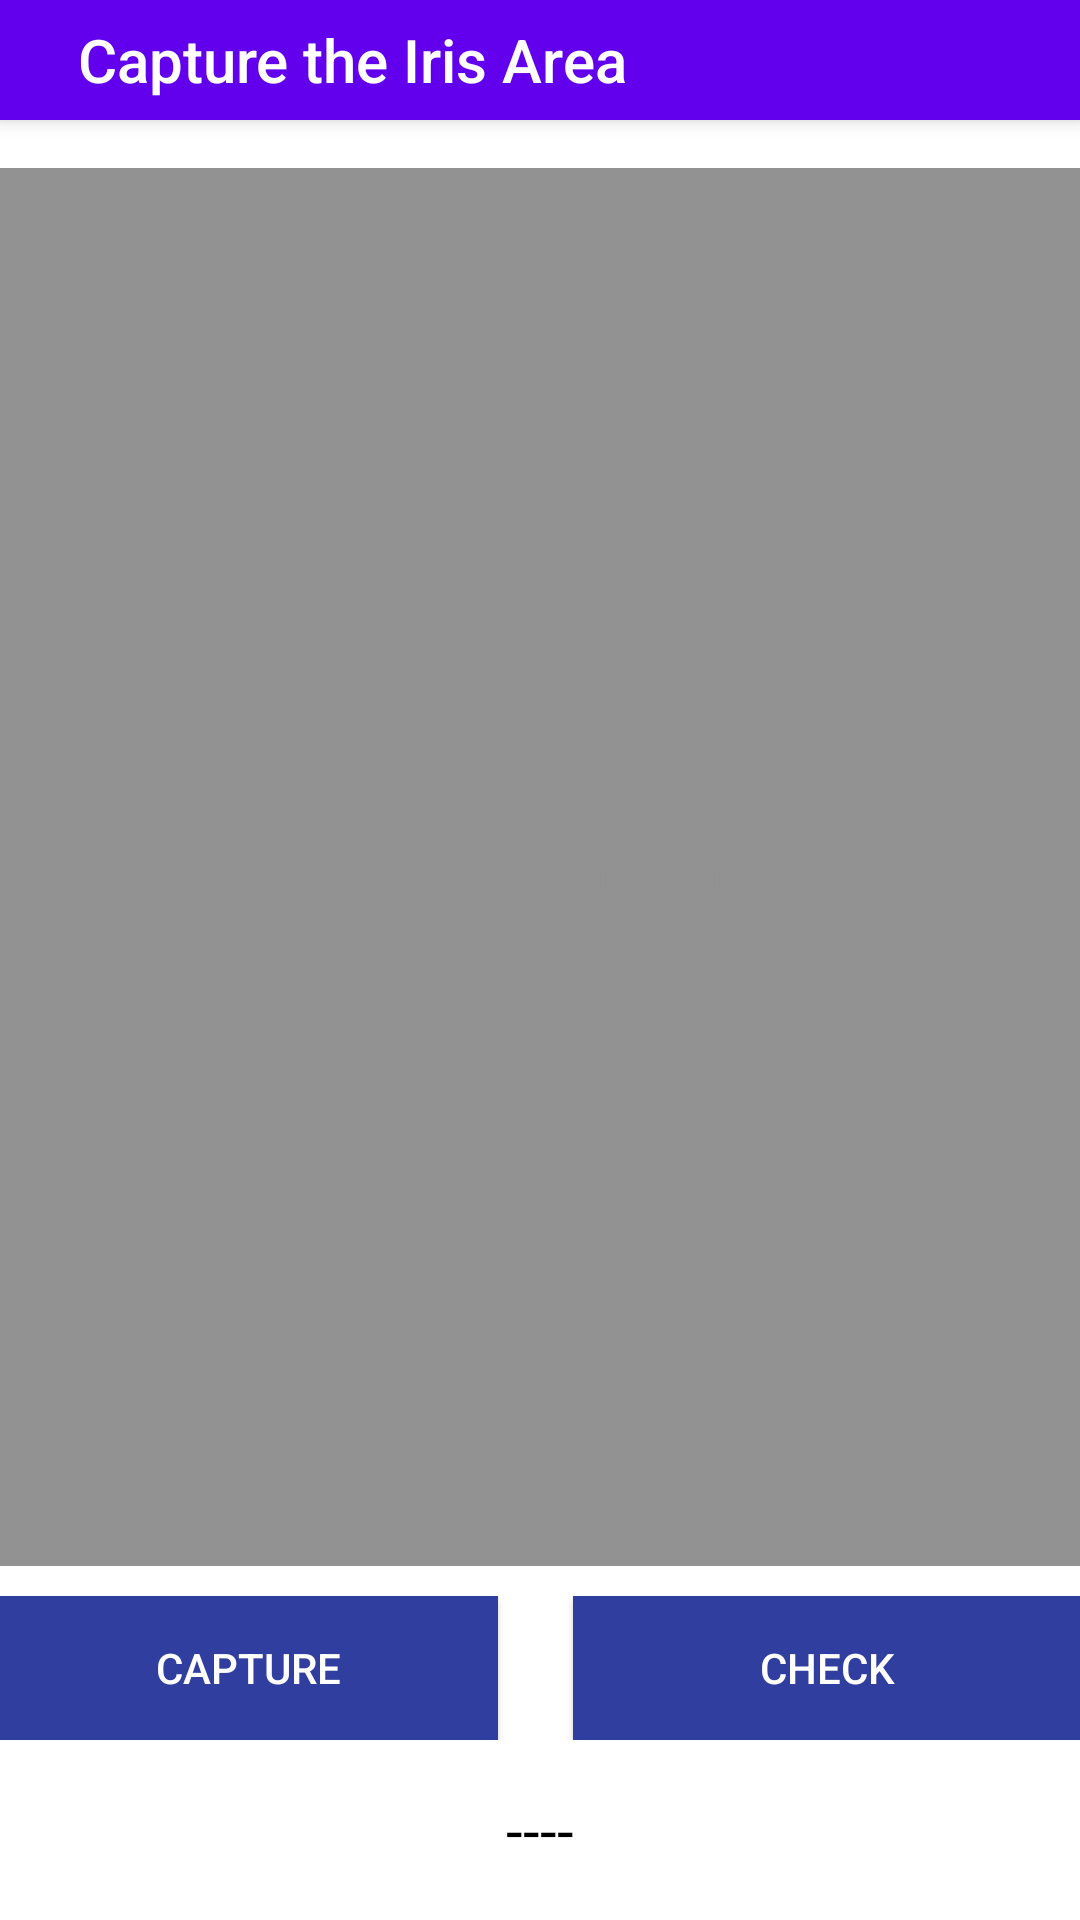

Reconstruct the res/layout file that produces this screen, plus the resources it refers to.
<!-- AndroidManifest.xml: activity theme AppTheme.NoActionBar -->
<!-- res/layout/activity_mulai.xml -->
<?xml version="1.0" encoding="utf-8"?>
<android.support.design.widget.CoordinatorLayout xmlns:android="http://schemas.android.com/apk/res/android"
    xmlns:app="http://schemas.android.com/apk/res-auto"
    xmlns:tools="http://schemas.android.com/tools"
    android:layout_width="match_parent"
    android:layout_height="match_parent"
    android:background="#FFFFFF"
    android:fitsSystemWindows="true"
    tools:context="com.it.febrianadk.camera.MulaiActivity">

    <android.support.design.widget.AppBarLayout
        android:layout_width="match_parent"
        android:layout_height="40dp"
        android:theme="@style/AppTheme.AppBarOverlay">

        <android.support.v7.widget.Toolbar
            android:id="@+id/toolbar"
            android:layout_width="match_parent"
            android:layout_height="wrap_content"
            android:minHeight="?attr/actionBarSize"
            app:theme="@style/AppTheme.AppBarOverlay">

        <TextView
            android:id="@+id/toolbar_title"
            style="@style/TextAppearance.AppCompat.Widget.ActionBar.Title"
            android:layout_width="wrap_content"
            android:layout_height="wrap_content"
            android:layout_gravity="left"
            android:layout_marginTop="5dp"
            android:paddingStart="10dp"
            android:text="Capture the Iris Area"/>
        </android.support.v7.widget.Toolbar>

    </android.support.design.widget.AppBarLayout>

    <include layout="@layout/content_mulai"
        android:layout_width="match_parent"
        android:layout_height="match_parent"
        android:layout_marginTop="?attr/actionBarSize" />


</android.support.design.widget.CoordinatorLayout>
<!-- res/layout/content_mulai.xml (included above) -->
<?xml version="1.0" encoding="utf-8"?>
<ScrollView xmlns:android="http://schemas.android.com/apk/res/android"
    android:layout_width="match_parent"
    android:layout_height="match_parent"
    android:fillViewport="true">

    <RelativeLayout xmlns:android="http://schemas.android.com/apk/res/android"
        xmlns:app="http://schemas.android.com/apk/res-auto"
        xmlns:tools="http://schemas.android.com/tools"
        android:layout_width="match_parent"
        android:layout_height="match_parent"
        android:background="#FFFFFF"
        android:paddingBottom="@dimen/activity_vertical_margin"
        android:paddingLeft="@dimen/activity_horizontal_margin"
        android:paddingRight="@dimen/activity_horizontal_margin"
        android:paddingTop="@dimen/activity_vertical_margin"
        app:layout_behavior="@string/appbar_scrolling_view_behavior"
        tools:context=".MulaiActivity"
        tools:showIn="@layout/activity_mulai">

        <FrameLayout
            android:layout_width="match_parent"
            android:layout_height="match_parent"
            android:layout_above="@+id/footer"
            android:layout_marginBottom="10dp"
            android:background="#929292"
            android:gravity="center">

            <ImageView
                android:id="@+id/resultImage"
                android:layout_width="match_parent"
                android:layout_height="match_parent" />

            <TextView
                android:id="@+id/alertText"
                android:layout_width="match_parent"
                android:layout_height="match_parent"
                android:gravity="center_vertical|center_horizontal"
                android:text="Capture the iris area !"
                android:textColor="#929292"
                android:textSize="20dp"
                android:visibility="visible" />
        </FrameLayout>

        <LinearLayout
            android:id="@+id/footer"
            android:layout_width="match_parent"
            android:layout_height="wrap_content"
            android:layout_alignParentBottom="true"
            android:orientation="vertical">

            <LinearLayout
                android:layout_width="match_parent"
                android:layout_height="match_parent"
                android:orientation="horizontal">

                <Button
                    android:id="@+id/captureBtn"
                    android:layout_width="wrap_content"
                    android:layout_height="wrap_content"
                    android:layout_gravity="center_vertical"
                    android:layout_marginRight="25sp"
                    android:layout_weight="0.97"
                    android:background="#303F9F"
                    android:text="capture"
                    android:textColor="#fff" />


                <Button
                    android:id="@+id/checkBtn"
                    android:layout_width="wrap_content"
                    android:layout_height="wrap_content"
                    android:layout_gravity="center_vertical"
                    android:layout_weight="1"
                    android:background="#303F9F"
                    android:text="check"
                    android:textColor="#fff" />
            </LinearLayout>

            <TextView
                android:id="@+id/resultText"
                android:layout_width="match_parent"
                android:layout_height="60dp"
                android:gravity="center_vertical|center_horizontal"
                android:text="----"
                android:textColor="#000"
                android:textSize="20dp"
                android:visibility="visible" />

        </LinearLayout>
    </RelativeLayout>
</ScrollView>
<!-- resources referenced by this layout -->
<resources>
  <style name="AppTheme.AppBarOverlay" parent="ThemeOverlay.AppCompat.Dark.ActionBar" />
  <style name="AppTheme.NoActionBar">
          <item name="windowActionBar">false</item>
          <item name="windowNoTitle">true</item>
      </style>
</resources>
